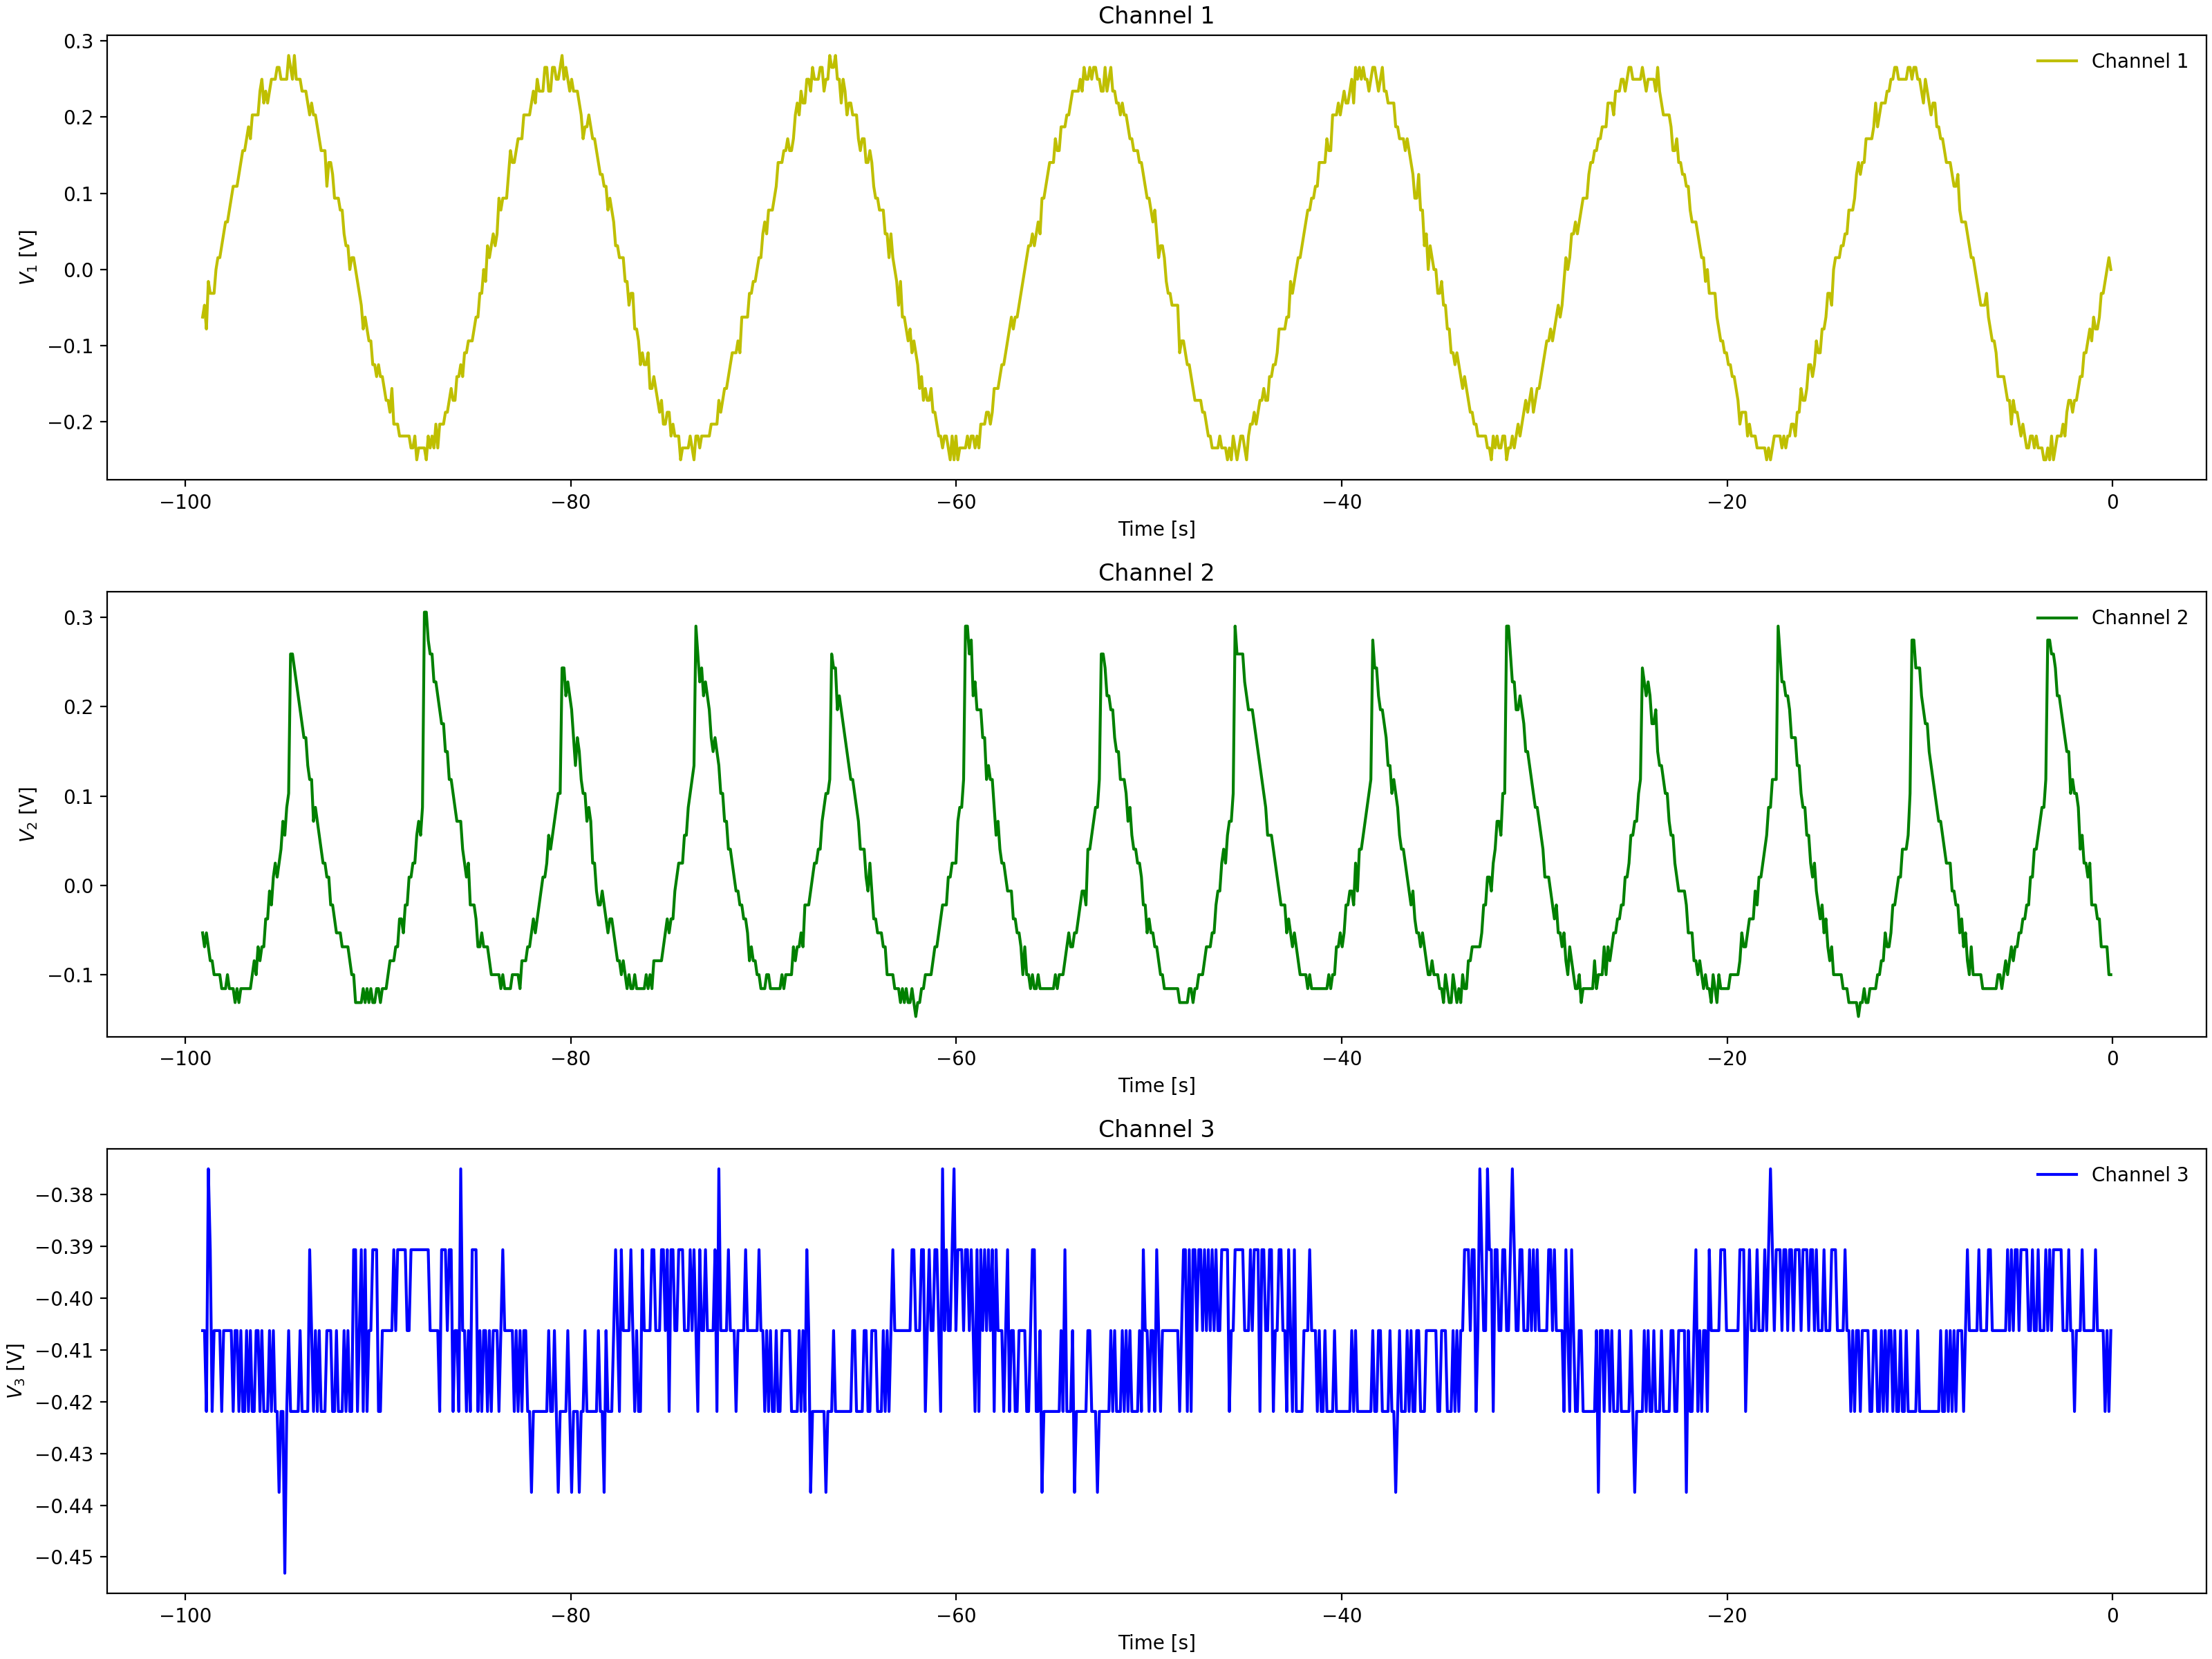

The data file committed next to this chart (first rows):
Channel 1 Time, Channel 1 Voltage, Channel 2 Time, Channel 2 Voltage, Channel 3 Time, Channel 3 Voltage
-0.0992, 0.01537, -0.0992, -0.069, -0.0992, -0.4062
-0.1984, -0.01588, -0.1984, -0.069, -0.1984, -0.4062
-0.2976, 0.01537, -0.2976, -0.08463, -0.2976, -0.4219
-0.3968, -0.00025, -0.3968, -0.05337, -0.3968, -0.4062
-0.496, -0.0315, -0.496, -0.05337, -0.496, -0.3906
-0.5952, -0.0315, -0.5952, -0.03775, -0.5952, -0.4062
-0.6944, -0.0315, -0.6944, -0.03775, -0.6944, -0.4219
-0.7936, -0.06275, -0.7936, -0.02212, -0.7936, -0.4062
-0.8928, -0.06275, -0.8928, -0.02212, -0.8928, -0.4062
-0.992, -0.06275, -0.992, -0.0065, -0.992, -0.4062
-1.091, -0.1096, -1.091, -0.0065, -1.091, -0.4062
-1.19, -0.1096, -1.19, 0.009125, -1.19, -0.4219
-1.29, -0.094, -1.29, 0.02475, -1.29, -0.4062
-1.389, -0.1096, -1.389, 0.02475, -1.389, -0.4062
-1.488, -0.1253, -1.488, 0.056, -1.488, -0.4062
-1.587, -0.1409, -1.587, 0.056, -1.587, -0.4062
-1.686, -0.1409, -1.686, 0.07162, -1.686, -0.4062
-1.786, -0.1253, -1.786, 0.07162, -1.786, -0.4219
-1.885, -0.1565, -1.885, 0.1029, -1.885, -0.4062
-1.984, -0.1721, -1.984, 0.1029, -1.984, -0.4062
-2.083, -0.1878, -2.083, 0.1185, -2.083, -0.4219
-2.182, -0.1878, -2.182, 0.1497, -2.182, -0.3906
-2.282, -0.2034, -2.282, 0.1654, -2.282, -0.4062
-2.381, -0.2034, -2.381, 0.1654, -2.381, -0.3906
-2.48, -0.2034, -2.48, 0.181, -2.48, -0.4062
-2.579, -0.219, -2.579, 0.1966, -2.579, -0.4062
-2.678, -0.219, -2.678, 0.2122, -2.678, -0.4062
-2.778, -0.219, -2.778, 0.2279, -2.778, -0.4062
-2.877, -0.2034, -2.877, 0.2279, -2.877, -0.4062
-2.976, -0.219, -2.976, 0.2435, -2.976, -0.4062
-3.075, -0.2346, -3.075, 0.2591, -3.075, -0.4062
-3.174, -0.2346, -3.174, 0.2904, -3.174, -0.3906
-3.274, -0.2346, -3.274, 0.2904, -3.274, -0.3906
-3.373, -0.2346, -3.373, 0.306, -3.373, -0.3906
-3.472, -0.2502, -3.472, 0.1029, -3.472, -0.4062
-3.571, -0.2502, -3.571, 0.07162, -3.571, -0.4062
-3.67, -0.2502, -3.67, 0.056, -3.67, -0.3906
-3.77, -0.2346, -3.77, 0.056, -3.77, -0.3906
-3.869, -0.219, -3.869, 0.02475, -3.869, -0.3906
-3.968, -0.2346, -3.968, 0.02475, -3.968, -0.4062
-4.067, -0.219, -4.067, 0.009125, -4.067, -0.4062
-4.166, -0.219, -4.166, 0.009125, -4.166, -0.4062
-4.266, -0.219, -4.266, 0.009125, -4.266, -0.4062
-4.365, -0.2346, -4.365, -0.02212, -4.365, -0.4062
-4.464, -0.2346, -4.464, -0.02212, -4.464, -0.4062
-4.563, -0.2346, -4.563, -0.03775, -4.563, -0.3906
-4.662, -0.219, -4.662, -0.069, -4.662, -0.4062
-4.762, -0.1878, -4.762, -0.069, -4.762, -0.4062
-4.861, -0.219, -4.861, -0.069, -4.861, -0.4062
-4.96, -0.2034, -4.96, -0.08463, -4.96, -0.4219
-5.059, -0.1878, -5.059, -0.08463, -5.059, -0.4062
-5.158, -0.1721, -5.158, -0.1003, -5.158, -0.4062
-5.258, -0.1721, -5.258, -0.1159, -5.258, -0.3906
-5.357, -0.1721, -5.357, -0.1003, -5.357, -0.4219
-5.456, -0.1721, -5.456, -0.1159, -5.456, -0.4062
-5.555, -0.1721, -5.555, -0.1003, -5.555, -0.3906
-5.654, -0.1409, -5.654, -0.1159, -5.654, -0.4062
-5.754, -0.1409, -5.754, -0.1471, -5.754, -0.4062
-5.853, -0.1253, -5.853, -0.1315, -5.853, -0.4062
-5.952, -0.1096, -5.952, -0.1471, -5.952, -0.3906
... 939 more rows
